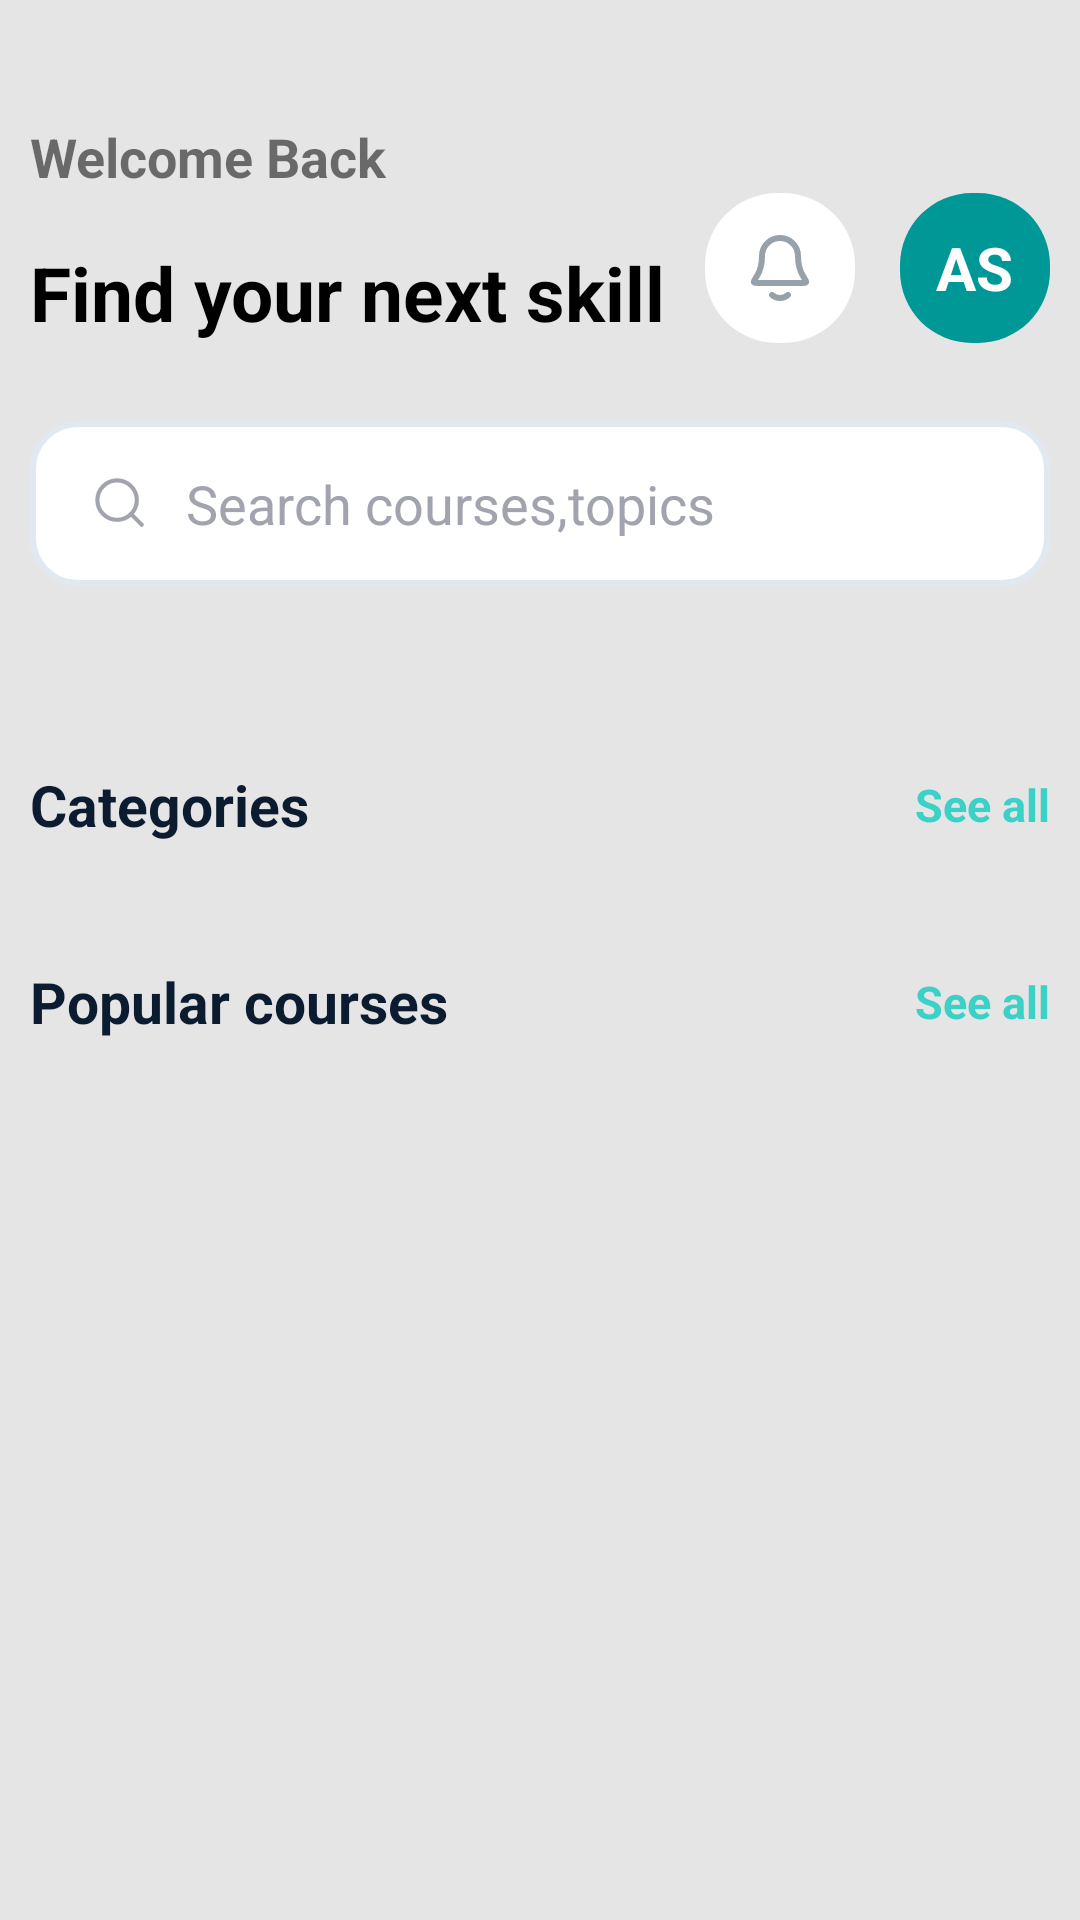

This screen was rendered from an Android layout file. Write that file and the resources it references.
<!-- AndroidManifest.xml: application theme Theme.SkillForgeApp -->
<!-- res/layout/activity_home_screen.xml -->
<?xml version="1.0" encoding="utf-8"?>
<androidx.constraintlayout.widget.ConstraintLayout xmlns:android="http://schemas.android.com/apk/res/android"
    xmlns:app="http://schemas.android.com/apk/res-auto"
    xmlns:tools="http://schemas.android.com/tools"
    android:id="@+id/main"
    android:layout_width="match_parent"
    android:layout_height="match_parent"
    android:background="#e5e5e5"
    android:fitsSystemWindows="true"
    tools:context=".Home_Screen">

    <LinearLayout
        android:id="@+id/layout"
        android:layout_width="match_parent"
        android:layout_height="wrap_content"
        android:layout_marginHorizontal="10dp"
        android:layout_marginTop="40dp"
        android:orientation="vertical"
        app:layout_constraintEnd_toEndOf="parent"
        app:layout_constraintStart_toStartOf="parent"
        app:layout_constraintTop_toTopOf="parent">

        <TextView
            android:id="@+id/welcome_back"
            android:layout_width="wrap_content"
            android:layout_height="wrap_content"
            android:text="Welcome Back"
            android:textSize="18sp"
            android:textStyle="bold" />

        <LinearLayout
            android:layout_width="match_parent"
            android:layout_height="wrap_content"
            android:orientation="horizontal">

            <TextView
                android:layout_width="0dp"
                android:layout_height="wrap_content"
                android:layout_gravity="bottom"
                android:layout_weight="1"
                android:text="Find your next skill"
                android:textColor="@color/black"
                android:textSize="25sp"
                android:textStyle="bold" />

            <LinearLayout
                android:layout_width="50dp"
                android:layout_height="50dp"
                android:layout_marginEnd="15dp"
                android:background="@drawable/notification_shape"
                android:gravity="center"
                android:orientation="vertical">

                <ImageView
                    android:layout_width="wrap_content"
                    android:layout_height="wrap_content"
                    android:src="@drawable/bell_01"
                    android:tint="#97a1aa" />
            </LinearLayout>

            <LinearLayout
                android:layout_width="50dp"
                android:layout_height="50dp"
                android:background="@drawable/user_name_shape"
                android:gravity="center"
                android:orientation="vertical">

                <TextView
                    android:layout_width="wrap_content"
                    android:layout_height="wrap_content"
                    android:text="AS"
                    android:textColor="@color/white"
                    android:textSize="20sp"
                    android:textStyle="bold" />
            </LinearLayout>

        </LinearLayout>

        <EditText
            android:id="@+id/search_course"
            android:layout_width="match_parent"
            android:layout_height="55dp"
            android:layout_marginTop="26dp"
            android:background="@drawable/edit_drawable_shape"
            android:drawableStart="@drawable/icon_search"
            android:drawablePadding="12dp"
            android:drawableTint="#A1A3AE"
            android:hint="Search courses,topics"
            android:inputType="text"
            android:paddingHorizontal="20dp"
            android:textColor="@color/black"
            android:textColorHint="#A1A3AE" />

        <LinearLayout
            android:layout_width="match_parent"
            android:layout_height="wrap_content"
            android:layout_marginTop="60dp"
            android:gravity="center"
            android:orientation="horizontal">

            <TextView
                android:layout_width="0dp"
                android:layout_height="wrap_content"
                android:layout_weight="1"
                android:text="Categories"
                android:textColor="#0B1C30"
                android:textSize="19sp"
                android:textStyle="bold" />

            <TextView
                android:id="@+id/see_all_course"
                android:layout_width="wrap_content"
                android:layout_height="wrap_content"
                android:text="See all"
                android:textColor="#3bd1c7"
                android:textSize="15sp"
                android:textStyle="bold" />
        </LinearLayout>
    </LinearLayout>

    <LinearLayout
        android:id="@+id/linear"
        android:layout_width="match_parent"
        android:layout_height="0dp"
        android:orientation="vertical"
        app:layout_constraintEnd_toEndOf="parent"
        app:layout_constraintStart_toStartOf="parent"
        app:layout_constraintTop_toBottomOf="@id/layout">

        <androidx.recyclerview.widget.RecyclerView
            android:id="@+id/recycler_courses"
            android:layout_width="match_parent"
            android:layout_height="wrap_content"
            android:layout_marginTop="10dp" />

        <LinearLayout
            android:layout_width="match_parent"
            android:layout_height="wrap_content"
            android:layout_marginHorizontal="10dp"
            android:layout_marginTop="30dp"
            android:gravity="center"
            android:orientation="horizontal">

            <TextView
                android:layout_width="0dp"
                android:layout_height="wrap_content"
                android:layout_weight="1"
                android:text="Popular courses"
                android:textColor="#0B1C30"
                android:textSize="19sp"
                android:textStyle="bold" />

            <TextView
                android:id="@+id/see_all_popular_course"
                android:layout_width="wrap_content"
                android:layout_height="wrap_content"
                android:text="See all"
                android:textColor="#3bd1c7"
                android:textSize="15sp"
                android:textStyle="bold" />
        </LinearLayout>
    </LinearLayout>

    <androidx.core.widget.NestedScrollView
        android:layout_width="match_parent"
        android:layout_height="0dp"
        android:fillViewport="true"
        app:layout_constraintBottom_toBottomOf="parent"
        app:layout_constraintEnd_toEndOf="parent"
        app:layout_constraintStart_toStartOf="parent"
        app:layout_constraintTop_toBottomOf="@id/linear">

        <androidx.constraintlayout.widget.ConstraintLayout
            android:layout_width="match_parent"
            android:layout_height="wrap_content">

            <ProgressBar
                android:id="@+id/progrss"
                android:layout_width="wrap_content"
                android:layout_height="wrap_content"
                android:indeterminateTint="@color/black"
                android:visibility="gone"
                app:layout_constraintBottom_toBottomOf="parent"
                app:layout_constraintEnd_toEndOf="parent"
                app:layout_constraintStart_toStartOf="parent"
                app:layout_constraintTop_toTopOf="parent" />

            <androidx.recyclerview.widget.RecyclerView
                android:id="@+id/recycler_popular_courses"
                android:layout_width="match_parent"
                android:layout_height="wrap_content"
                android:layout_marginTop="10dp"
                android:clipChildren="false"
                android:clipToPadding="false"
                android:nestedScrollingEnabled="false"
                app:layout_constraintEnd_toEndOf="parent"
                app:layout_constraintStart_toStartOf="parent"
                app:layout_constraintTop_toTopOf="parent"
                tools:listitem="@layout/popular_courses_layout" />

        </androidx.constraintlayout.widget.ConstraintLayout>

    </androidx.core.widget.NestedScrollView>


</androidx.constraintlayout.widget.ConstraintLayout>
<!-- res/layout/popular_courses_layout.xml (included above) -->
<?xml version="1.0" encoding="utf-8"?>
<LinearLayout xmlns:android="http://schemas.android.com/apk/res/android"
    android:layout_width="match_parent"
    xmlns:app="http://schemas.android.com/apk/res-auto"
    android:layout_marginTop="10dp"
    android:orientation="vertical"
    android:background="@drawable/edit_drawable_shape"
    android:layout_marginEnd="5dp"
    android:layout_marginStart="10dp"
    android:layout_height="170dp">
<LinearLayout
    android:layout_width="match_parent"
    android:layout_height="wrap_content"
    android:layout_marginHorizontal="15dp"
    android:layout_marginTop="15dp"
    android:orientation="horizontal">
    <com.google.android.material.imageview.ShapeableImageView
        android:layout_width="130dp"
        android:layout_height="100dp"
        android:src="@drawable/b1"
        app:shapeAppearance="@style/shape_image"
        android:scaleType="centerCrop"
        android:id="@+id/popular_course_image"/>
    <LinearLayout
        android:layout_width="wrap_content"
        android:layout_height="match_parent"
        android:layout_marginStart="20dp"
        android:orientation="vertical">
        <TextView
            android:layout_width="wrap_content"
            android:layout_height="wrap_content"
            android:text="BEGINNER"
            android:textSize="17sp"
            android:textColor="#3bd1c7"
            android:textStyle="bold"
            android:id="@+id/course_beginner"/>
        <TextView
            android:layout_width="wrap_content"
            android:layout_height="wrap_content"
            android:text="Kotlin Fundamentals"
            android:textStyle="bold"
            android:textSize="19sp"
            android:layout_marginTop="3dp"
            android:letterSpacing="0.02"
            android:textColor="@color/black"
            android:id="@+id/popular_course_name"/>
        <TextView
            android:layout_width="wrap_content"
            android:layout_height="wrap_content"
            android:text="Aarav Sharma"
            android:textSize="16sp"
            android:layout_marginTop="5dp"
            android:id="@+id/popular_course_techer"/>
    </LinearLayout>
</LinearLayout>
    <LinearLayout
        android:layout_width="match_parent"
        android:layout_height="wrap_content"
        android:gravity="center"
        android:orientation="horizontal">
        <LinearLayout
            android:layout_width="wrap_content"
            android:layout_height="wrap_content"
            android:layout_marginStart="60dp"
            android:orientation="horizontal">
            <LinearLayout
                android:layout_width="wrap_content"
                android:layout_height="wrap_content"
                android:orientation="horizontal">
                <ImageView
                    android:layout_width="wrap_content"

                    android:layout_height="wrap_content"/>
                <TextView
                    android:layout_width="wrap_content"
                    android:layout_height="wrap_content"
                    android:text="4.5"
                    android:layout_gravity="top"
                    android:textStyle="bold"
                    android:textSize="18dp"
                    android:id="@+id/rating_course"/>
            </LinearLayout>
            <LinearLayout
                android:layout_width="wrap_content"
                android:layout_height="wrap_content"
                android:layout_marginStart="15dp"
                android:orientation="horizontal">
                <ImageView
                    android:layout_width="wrap_content"
                    android:src="@drawable/clock"
                    app:tint="#A1A3AE"
                    android:layout_gravity="center"
                    android:layout_height="wrap_content"/>
                <TextView
                    android:layout_width="wrap_content"
                    android:layout_height="wrap_content"
                    android:text="6.5h"
                    android:layout_gravity="bottom"
                    android:paddingHorizontal="5dp"
                    android:textStyle="bold"
                    android:textSize="18dp"
                    android:id="@+id/course_time"/>
            </LinearLayout>
        </LinearLayout>
    </LinearLayout>
</LinearLayout>
<!-- resources referenced by this layout -->
<resources>
  <!-- drawable bell_01 (drawable) -->
  <vector xmlns:android="http://schemas.android.com/apk/res/android"
      android:width="24dp"
      android:height="24dp"
      android:viewportWidth="24"
      android:viewportHeight="24">
    <path
        android:pathData="M9.354,21C10.059,21.622 10.986,22 12,22C13.014,22 13.941,21.622 14.646,21M18,8C18,6.409 17.368,4.883 16.243,3.757C15.117,2.632 13.591,2 12,2C10.409,2 8.883,2.632 7.757,3.757C6.632,4.883 6,6.409 6,8C6,11.09 5.22,13.206 4.35,14.605C3.615,15.786 3.248,16.376 3.261,16.541C3.276,16.723 3.315,16.793 3.462,16.902C3.594,17 4.193,17 5.389,17H18.611C19.807,17 20.406,17 20.538,16.902C20.685,16.793 20.724,16.723 20.739,16.541C20.752,16.376 20.385,15.786 19.65,14.605C18.779,13.206 18,11.09 18,8Z"
        android:strokeLineJoin="round"
        android:strokeWidth="2"
        android:fillColor="#00000000"
        android:strokeColor="#6CCB94"
        android:strokeLineCap="round"/>
  </vector>
  <!-- drawable edit_drawable_shape (drawable) -->
  <?xml version="1.0" encoding="utf-8"?>
  <shape android:shape="rectangle" xmlns:android="http://schemas.android.com/apk/res/android">
  <corners android:radius="15dp"/>
      <solid android:color="@color/white"/>
      <stroke android:color="#E2E8F0" android:width="2dp"/>
  </shape>
  <!-- drawable icon_search (drawable) -->
  <vector xmlns:android="http://schemas.android.com/apk/res/android"
      android:width="20dp"
      android:height="20dp"
      android:viewportWidth="29"
      android:viewportHeight="29">
    <path
        android:pathData="M13.101,22.629C18.363,22.629 22.629,18.363 22.629,13.101C22.629,7.839 18.363,3.573 13.101,3.573C7.839,3.573 3.573,7.839 3.573,13.101C3.573,18.363 7.839,22.629 13.101,22.629Z"
        android:strokeLineJoin="round"
        android:strokeWidth="2"
        android:fillColor="#00000000"
        android:strokeColor="#9F4040"
        android:strokeLineCap="round"/>
    <path
        android:pathData="M25.011,25.011L19.83,19.83"
        android:strokeLineJoin="round"
        android:strokeWidth="2"
        android:fillColor="#00000000"
        android:strokeColor="#9F4040"
        android:strokeLineCap="round"/>
  </vector>
  <!-- drawable notification_shape (drawable) -->
  <?xml version="1.0" encoding="utf-8"?>
  <shape android:shape="rectangle" xmlns:android="http://schemas.android.com/apk/res/android">
  <solid android:color="@color/white"/>
      <corners android:radius="24dp"/>
  </shape>
  <!-- drawable user_name_shape (drawable) -->
  <?xml version="1.0" encoding="utf-8"?>
  <shape android:shape="rectangle" xmlns:android="http://schemas.android.com/apk/res/android">
  <corners android:radius="24dp"/>
      <solid android:color="#009797"/>
  </shape>
  <style name="shape_image">
          <item name="cornerFamily">rounded</item>
          <item name="cornerSize">18dp</item>
      </style>
  <style name="Theme.SkillForgeApp" parent="Theme.MaterialComponents.DayNight.NoActionBar">
          
          <item name="colorPrimary">@color/purple_500</item>
          <item name="colorPrimaryVariant">@color/purple_700</item>
          <item name="colorOnPrimary">@color/white</item>
          
          <item name="colorSecondary">@color/teal_200</item>
          <item name="colorSecondaryVariant">@color/teal_700</item>
          <item name="colorOnSecondary">@color/black</item>
          
          <item name="android:statusBarColor">?attr/colorPrimaryVariant</item>
          
      </style>
  <!-- not gathered from this repository: default colours our renderer supplied (Android Studio template values) -->
  <color name="purple_500">#FF6200EE</color>
  <color name="purple_700">#FF3700B3</color>
  <color name="teal_200">#FF03DAC5</color>
  <color name="teal_700">#FF018786</color>
  <color name="black">#FF000000</color>
  <color name="white">#FFFFFFFF</color>
</resources>
